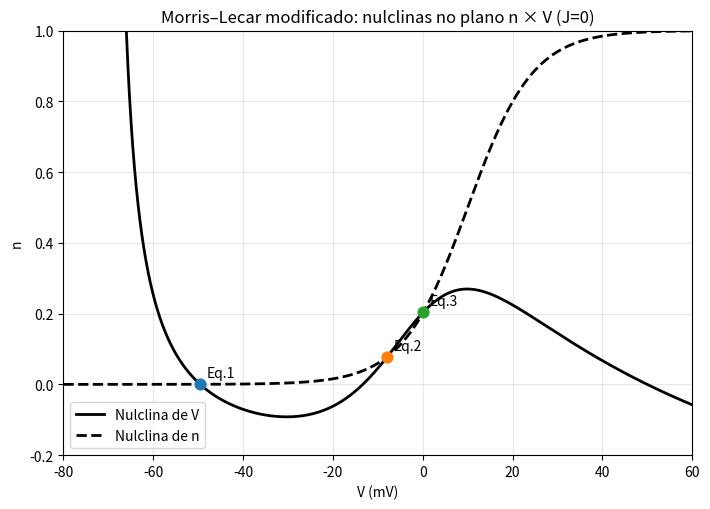

This figure's Python source: (Note: this script raises an exception after producing the figure.)
import numpy as np
import matplotlib.pyplot as plt

# ------------------ Parameters ------------------
gCa, gK, gL = 1.0, 2.0, 0.5           # mS/cm^2 (gCa changed to 1.0)
ECa, EK, EL = 100.0, -70.0, -50.0     # mV
Cm = 1.0                               # uF/cm^2
J = 0.0                                # no adjustment current in item (d)

# ------------------ Helpers ---------------------
def sech(x):  # numerical helper
    return 1.0 / np.cosh(x)

def m_inf(V):
    # unchanged from previous items
    return 0.5 * (1.0 + np.tanh((V + 1.0) / 15.0))

def n_inf(V):
    # modified n_infty
    return 0.5 * (1.0 + np.tanh((V - 10.0) / 14.5))

def tau_n(V):
    # modified tau_n
    return 3.0 / np.cosh((V - 10.0) / 29.0)  # = 3 * sech((V-10)/29)

# derivatives for the Jacobian
def m_inf_prime(V):
    # d/dV tanh((V+1)/15) = sech^2((V+1)/15) * (1/15)
    return 0.5 * sech((V + 1.0) / 15.0)**2 / 15.0  # = 1/30 * sech^2

def n_inf_prime(V):
    # 0.5 * (1/14.5) * sech^2((V-10)/14.5) = 1/29 * sech^2(...)
    return (1.0 / 29.0) * sech((V - 10.0) / 14.5)**2

# ------------------ Vector field ----------------
def F(V, n):
    # dV/dt (times Cm)
    return (-gCa * m_inf(V) * (V - ECa)
            - gK * n * (V - EK)
            - gL * (V - EL)
            + J) / Cm

def G(V, n):
    # dn/dt
    return (n_inf(V) - n) / tau_n(V)

# nullclines
def n_nullcline(V): return n_inf(V)
def V_nullcline(V):
    # dV/dt = 0 -> solve for n(V)
    return (-gCa * m_inf(V) * (V - ECa) - gL * (V - EL) + J) / (gK * (V - EK))

# ------------------ Fixed points (all intersections) ---------------
def fixed_points():
    # find all sign changes of H(V) = V_nullcline(V) - n_inf(V)
    Vs = np.linspace(-80, 60, 40001)
    H = V_nullcline(Vs) - n_inf(Vs)
    mask = np.abs(Vs - EK) > 1e-2  # skip the vertical asymptote at V=EK
    idxs = np.where(mask[:-1] & mask[1:] & (np.sign(H[:-1]) * np.sign(H[1:]) < 0))[0]

    roots = []
    for idx in idxs:
        a, b = Vs[idx], Vs[idx+1]
        # bisection to high precision
        for _ in range(60):
            c = 0.5*(a + b)
            Ha = V_nullcline(a) - n_inf(a)
            Hc = V_nullcline(c) - n_inf(c)
            if Ha * Hc <= 0:
                b = c
            else:
                a = c
        V_star = 0.5*(a + b)
        n_star = n_inf(V_star)
        roots.append((V_star, n_star))
    return roots

def classify_point(Vs, ns):
    # Build Jacobian at (Vs, ns) and classify by trace/determinant
    FV = (-gCa * (m_inf_prime(Vs) * (Vs - ECa) + m_inf(Vs))
          - gK * ns - gL) / Cm
    Fn = (-gK * (Vs - EK)) / Cm
    GV = n_inf_prime(Vs) / tau_n(Vs)       # since n = n_inf(V) at equilibrium
    Gn = -1.0 / tau_n(Vs)

    Jmat = np.array([[FV, Fn], [GV, Gn]])
    tr = np.trace(Jmat)
    det = np.linalg.det(Jmat)
    disc = tr**2 - 4*det

    if det < 0:
        kind = "sela (instável)"
    else:
        if disc > 0:
            # real eigenvalues
            kind = "nó estável" if tr < 0 else "nó instável"
        elif disc < 0:
            # complex (focus)
            kind = "foco estável" if tr < 0 else "foco instável"
        else:
            kind = "limiar (traço=±2√Δ)"
    # eigenvalues (for completeness)
    eigs = np.linalg.eigvals(Jmat)
    return kind, tr, det, eigs

# ------------------ Compute and print fixed points ------------------
fps = fixed_points()
print(f"Número de pontos fixos encontrados: {len(fps)}")
for i, (Vst, nst) in enumerate(fps, 1):
    kind, tr, det, eigs = classify_point(Vst, nst)
    print(f"Eq.{i}: V*={Vst:.3f} mV, n*={nst:.4f}  |  tipo: {kind}  "
          f"|  traço={tr:.4f}, det={det:.4f}, autovalores={eigs}")

# ------------------ Plot nullclines + fixed points ------------------
Vgrid = np.linspace(-80, 60, 3000)
mask_left  = Vgrid < EK - 1e-2
mask_right = Vgrid > EK + 1e-2

plt.figure(figsize=(7.2, 5.2))
plt.plot(Vgrid[mask_left],  V_nullcline(Vgrid[mask_left]),  'k-', lw=2, label="Nulclina de V")
plt.plot(Vgrid[mask_right], V_nullcline(Vgrid[mask_right]), 'k-', lw=2)
plt.plot(Vgrid, n_nullcline(Vgrid), 'k--', lw=2, label="Nulclina de n")

# mark fixed points
for i, (Vst, nst) in enumerate(fps, 1):
    plt.scatter([Vst], [nst], s=60, zorder=5)
    plt.text(Vst+1.5, nst+0.02, f"Eq.{i}", fontsize=10)

plt.xlim(-80, 60)
plt.ylim(-.2, 1)
plt.xlabel("V (mV)")
plt.ylabel("n")
plt.title("Morris–Lecar modificado: nulclinas no plano n × V (J=0)")
plt.grid(True, alpha=0.3)
plt.legend(loc="best")
plt.tight_layout()
plt.savefig("intro-computational-neuroscience/list_5/figures/ex_2d.png", dpi=300, bbox_inches="tight")
# plt.show()
